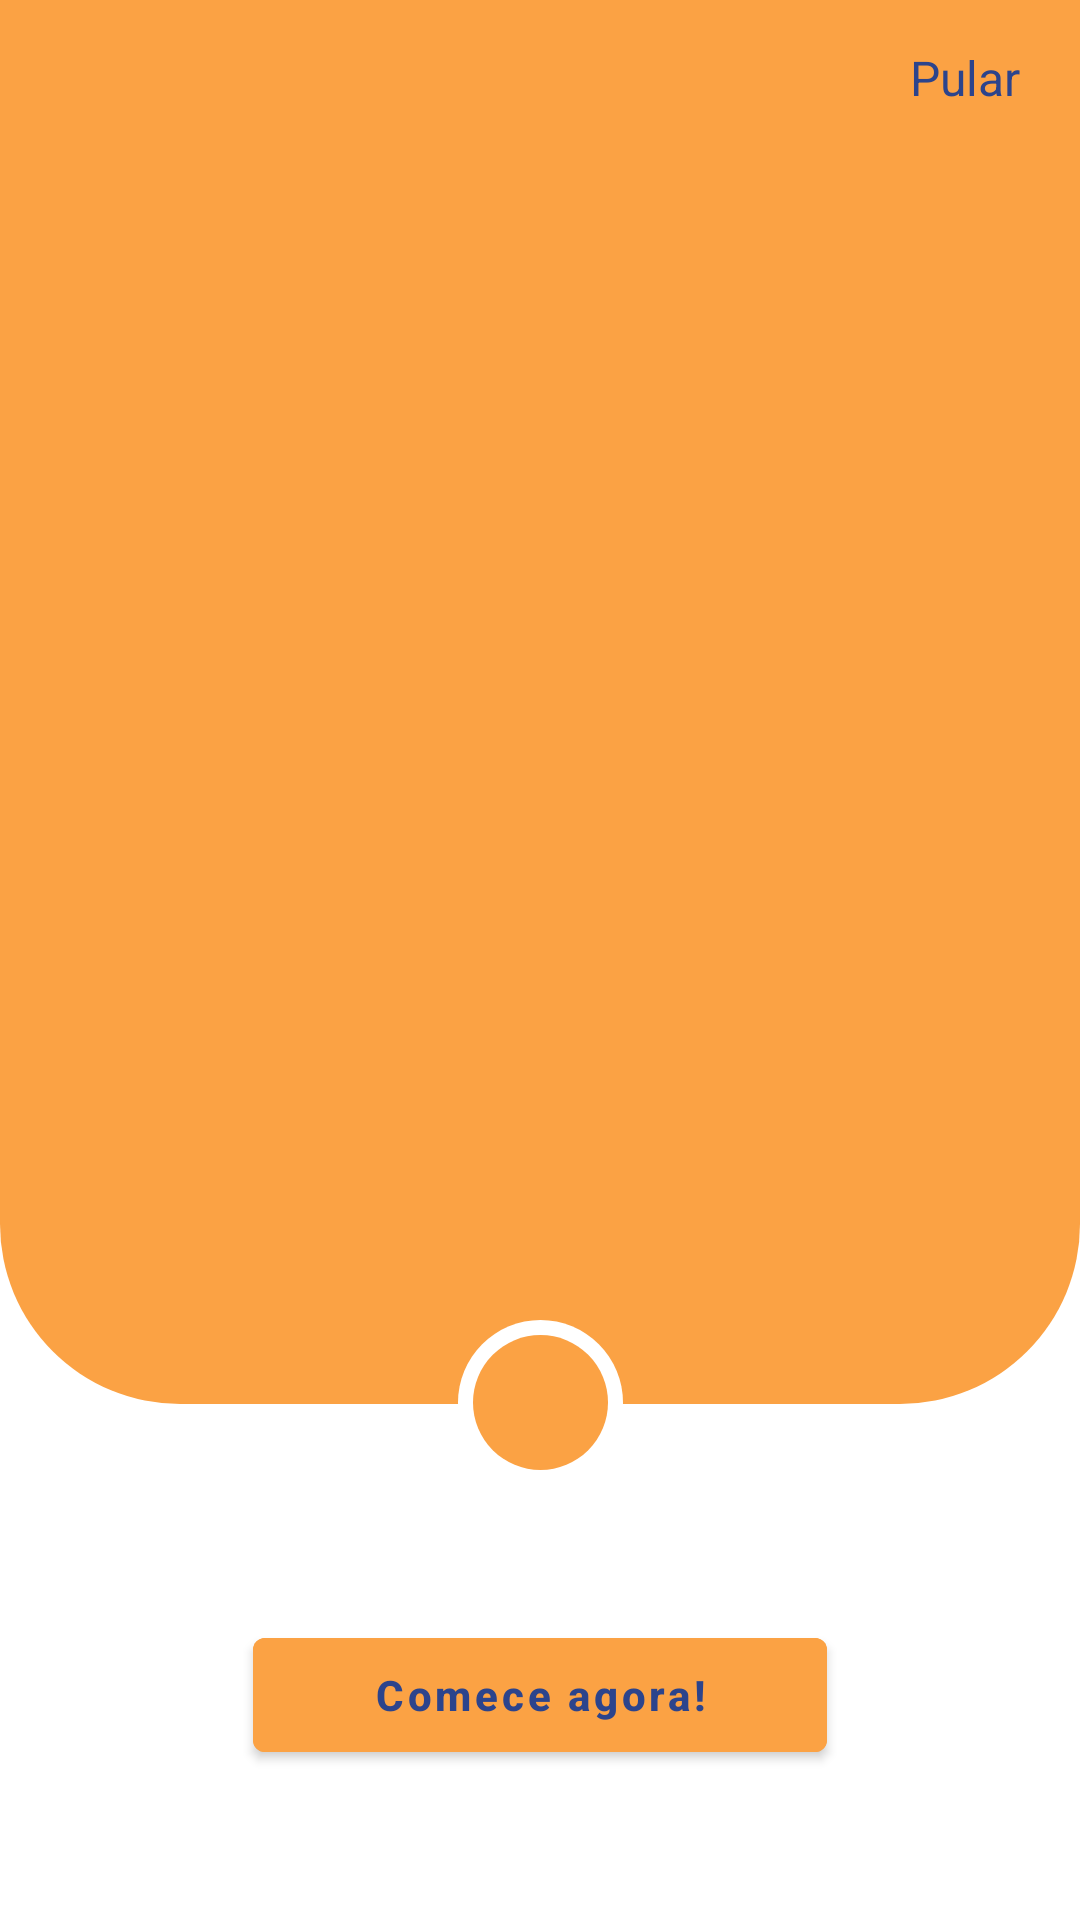

Produce the Android XML layout that renders to this screen, including the resource entries it uses.
<!-- AndroidManifest.xml: application theme Theme.Traveler -->
<!-- res/layout/activity_main.xml -->
<?xml version="1.0" encoding="utf-8"?>
<androidx.constraintlayout.widget.ConstraintLayout xmlns:android="http://schemas.android.com/apk/res/android"
    xmlns:app="http://schemas.android.com/apk/res-auto"
    xmlns:tools="http://schemas.android.com/tools"
    android:layout_width="match_parent"
    android:layout_height="match_parent"
    tools:context=".Activities.MainActivity"
    android:background="@color/custom_color_background">

    <androidx.viewpager2.widget.ViewPager2
        android:id="@+id/onboardingViewPager"
        android:layout_width="match_parent"
        android:layout_height="0dp"
        android:background="@drawable/view_pager_background"
        app:layout_constraintBottom_toBottomOf="@id/viewCenterOfNext"
        app:layout_constraintTop_toTopOf="parent" />

    <LinearLayout
        android:id="@+id/indicatorsContainer"
        android:layout_width="wrap_content"
        android:layout_height="wrap_content"
        android:layout_marginStart="20dp"
        android:layout_marginTop="20dp"
        android:orientation="horizontal"
        app:layout_constraintStart_toStartOf="parent"
        app:layout_constraintTop_toTopOf="parent" />

    <TextView
        android:id="@+id/textSkip"
        android:layout_width="wrap_content"
        android:layout_height="wrap_content"
        android:layout_marginTop="15dp"
        android:layout_marginEnd="20dp"
        android:text="@string/skip_text"
        android:textColor="@color/custom_color_text_primary"
        android:textSize="16sp"
        app:layout_constraintEnd_toEndOf="parent"
        app:layout_constraintTop_toTopOf="parent" />

    <View
        android:layout_width="55dp"
        android:layout_height="55dp"
        android:background="@drawable/icon_outer_background"
        app:layout_constraintBottom_toBottomOf="@+id/imageNext"
        app:layout_constraintEnd_toEndOf="@+id/imageNext"
        app:layout_constraintStart_toStartOf="@+id/imageNext"
        app:layout_constraintTop_toTopOf="@+id/imageNext" />

    <View
        android:id="@+id/viewCenterOfNext"
        android:layout_width="1dp"
        android:layout_height="1dp"
        app:layout_constraintBottom_toBottomOf="@+id/imageNext"
        app:layout_constraintEnd_toEndOf="@+id/imageNext"
        app:layout_constraintStart_toStartOf="@+id/imageNext"
        app:layout_constraintTop_toTopOf="@+id/imageNext" />

    <ImageView
        android:id="@+id/imageNext"
        android:layout_width="45dp"
        android:layout_height="45dp"
        android:layout_marginBottom="50dp"
        android:background="@drawable/icon_background"
        android:contentDescription="@string/app_name"
        android:src="@drawable/ic_right"
        app:layout_constraintBottom_toTopOf="@+id/buttonGetStarted"
        app:layout_constraintEnd_toEndOf="parent"
        app:layout_constraintStart_toStartOf="parent"
        app:tint="@color/custom_color_text_primary" />

    <com.google.android.material.button.MaterialButton
        android:id="@+id/buttonGetStarted"
        android:layout_width="wrap_content"
        android:layout_height="50dp"
        android:layout_marginBottom="50dp"
        android:paddingStart="40dp"
        android:paddingEnd="40dp"
        android:text="@string/get_started_button"
        android:textAllCaps="false"
        android:textSize="14sp"
        android:textStyle="bold"
        android:textColor="@color/custom_color_text_primary"
        android:backgroundTint="@color/custom_color_primary"
        app:layout_constraintBottom_toBottomOf="parent"
        app:layout_constraintEnd_toEndOf="parent"
        app:layout_constraintStart_toStartOf="parent" />


</androidx.constraintlayout.widget.ConstraintLayout>
<!-- resources referenced by this layout -->
<resources>
  <color name="custom_color_background">#FFFFFF</color>
  <color name="custom_color_primary">#fba244</color>
  <color name="custom_color_text_primary">#2c448c</color>
  <!-- drawable icon_background (drawable) -->
  <?xml version="1.0" encoding="utf-8"?>
  <shape xmlns:android="http://schemas.android.com/apk/res/android"
      android:shape="oval">
      <solid android:color="@color/custom_color_primary" />
  </shape>
  <!-- drawable icon_outer_background (drawable) -->
  <?xml version="1.0" encoding="utf-8"?>
  <shape xmlns:android="http://schemas.android.com/apk/res/android"
      android:shape="oval">
      <solid android:color="@color/custom_color_background" />
  </shape>
  <!-- drawable view_pager_background (drawable) -->
  <?xml version="1.0" encoding="utf-8"?>
  <shape xmlns:android="http://schemas.android.com/apk/res/android"
      android:shape="rectangle">
      <solid android:color="@color/custom_color_primary" />
      <corners android:bottomLeftRadius="60dp" android:bottomRightRadius="60dp" />
  </shape>
  <string name="app_name">Traveler</string>
  <string name="get_started_button">Comece agora!</string>
  <string name="skip_text">Pular</string>
  <style name="Theme.Traveler" parent="Theme.MaterialComponents.DayNight.NoActionBar">
          
          <item name="colorPrimary">@color/purple_500</item>
          <item name="colorPrimaryVariant">@color/grey2</item>
          <item name="colorOnPrimary">@color/white</item>
          
          <item name="colorSecondary">@color/teal_200</item>
          <item name="colorSecondaryVariant">@color/teal_700</item>
          <item name="colorOnSecondary">@color/black</item>
          
          <item name="android:statusBarColor" tools:targetApi="l">?attr/colorPrimaryVariant</item>
          
      </style>
  <color name="purple_500">#FF6200EE</color>
  <color name="grey2">#8194A4</color>
  <color name="white">#FFFFFFFF</color>
  <color name="teal_200">#FF03DAC5</color>
  <color name="teal_700">#FF018786</color>
  <color name="black">#FF000000</color>
</resources>
